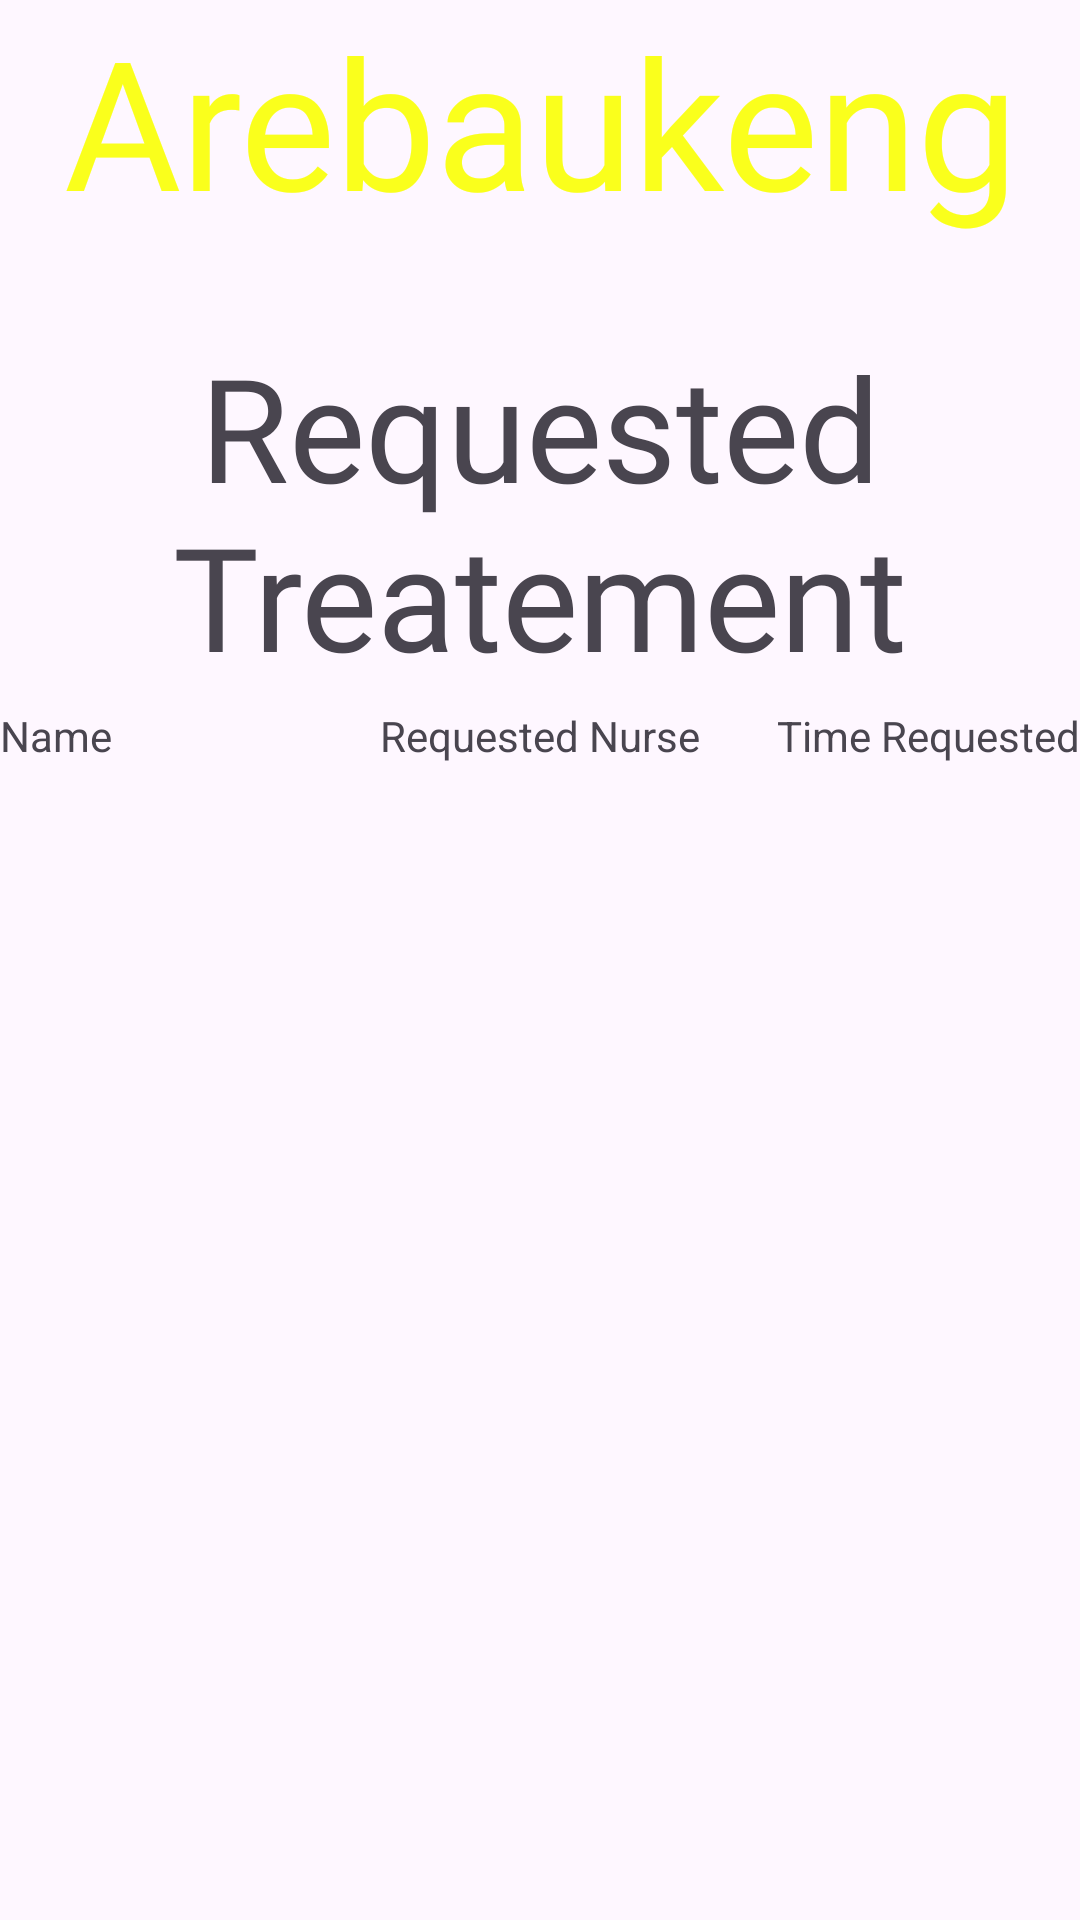

Android layout source for this screen:
<!-- AndroidManifest.xml: application theme Theme.Arebaukeng -->
<!-- res/layout/activity_requested_home_treatment.xml -->
<?xml version="1.0" encoding="utf-8"?>
<androidx.constraintlayout.widget.ConstraintLayout xmlns:android="http://schemas.android.com/apk/res/android"
    xmlns:app="http://schemas.android.com/apk/res-auto"
    xmlns:tools="http://schemas.android.com/tools"
    android:layout_width="match_parent"
    android:layout_height="match_parent"
    tools:context=".RequestedHomeTreatment">

    <TextView
        android:id="@+id/textView26"
        android:layout_width="0dp"
        android:layout_height="wrap_content"
        android:fontFamily="@font/berkshire_swash"
        android:text="Arebaukeng"
        android:textAlignment="center"
        android:textColor="#FAFF1C"
        android:textSize="60sp"
        app:layout_constraintEnd_toEndOf="parent"
        app:layout_constraintStart_toStartOf="parent"
        app:layout_constraintTop_toTopOf="parent" />

    <TextView
        android:id="@+id/textView27"
        android:layout_width="wrap_content"
        android:layout_height="wrap_content"
        android:layout_marginTop="30dp"
        android:fontFamily="@font/brygada_1918"
        android:text="Requested Treatement"
        android:textAlignment="center"
        android:textSize="48sp"
        app:layout_constraintEnd_toEndOf="parent"
        app:layout_constraintStart_toStartOf="parent"
        app:layout_constraintTop_toBottomOf="@+id/textView26" />

    <androidx.recyclerview.widget.RecyclerView
        android:id="@+id/requestedRecyclerView"
        android:layout_width="414dp"
        android:layout_height="428dp"
        app:layout_constraintEnd_toEndOf="parent"
        app:layout_constraintStart_toStartOf="parent"
        app:layout_constraintTop_toBottomOf="@+id/textView29" />

    <TextView
        android:id="@+id/textView28"
        android:layout_width="0dp"
        android:layout_height="wrap_content"
        android:layout_marginTop="5dp"
        android:text="Name"
        app:layout_constraintEnd_toStartOf="@+id/textView29"
        app:layout_constraintHorizontal_bias="0.5"
        app:layout_constraintStart_toStartOf="parent"
        app:layout_constraintTop_toBottomOf="@+id/textView27" />

    <TextView
        android:id="@+id/textView29"
        android:layout_width="0dp"
        android:layout_height="wrap_content"
        android:text="Requested Nurse"
        android:textAlignment="center"
        app:layout_constraintBottom_toBottomOf="@+id/textView28"
        app:layout_constraintEnd_toStartOf="@+id/textView30"
        app:layout_constraintHorizontal_bias="0.5"
        app:layout_constraintStart_toEndOf="@+id/textView28"
        app:layout_constraintTop_toTopOf="@+id/textView28" />

    <TextView
        android:id="@+id/textView30"
        android:layout_width="0dp"
        android:layout_height="wrap_content"
        android:text="Time Requested"
        android:textAlignment="textEnd"
        app:layout_constraintBottom_toBottomOf="@+id/textView29"
        app:layout_constraintEnd_toEndOf="parent"
        app:layout_constraintHorizontal_bias="0.5"
        app:layout_constraintStart_toEndOf="@+id/textView29"
        app:layout_constraintTop_toTopOf="@+id/textView29" />

    <View
        android:id="@+id/swipe_view"
        android:layout_width="410dp"
        android:layout_height="322dp"

        android:layout_alignParentStart="true"
        android:layout_alignParentEnd="true"
        android:background="#FFFFFF"
        android:visibility="invisible"
        app:layout_constraintBottom_toBottomOf="@+id/requestedRecyclerView"
        app:layout_constraintEnd_toEndOf="parent"
        app:layout_constraintStart_toStartOf="parent" />
</androidx.constraintlayout.widget.ConstraintLayout>
<!-- resources referenced by this layout -->
<resources>
  <style name="Theme.Arebaukeng" parent="Base.Theme.Arebaukeng" />
  <style name="Base.Theme.Arebaukeng" parent="Theme.Material3.DayNight.NoActionBar">
          
          
      </style>
</resources>
